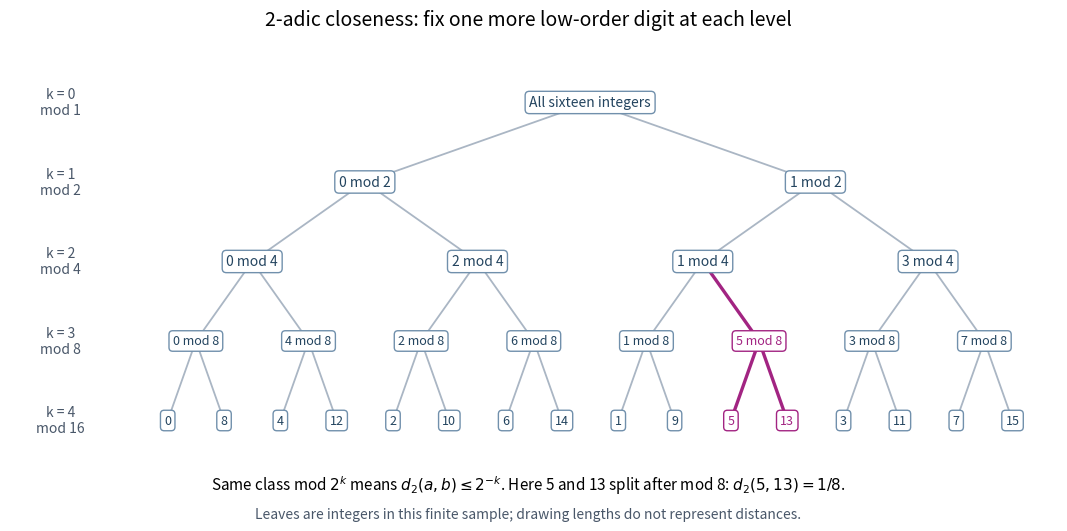

Python code for this plot:
"""Nested congruence classes on 0,...,15; write a white PNG to the CWD.

Tested with Python 3.14.4, NumPy 2.3.5, and Matplotlib 3.10.7.
"""

from pathlib import Path

import matplotlib
matplotlib.use("Agg")
import matplotlib.pyplot as plt
import numpy as np


def main():
    integers = list(range(16))
    leaves = sorted(integers, key=lambda n: tuple((n >> k) & 1 for k in range(4)))
    positions = {n: float(i) for i, n in enumerate(leaves)}
    groups = {(k, r): [n for n in integers if n % 2 ** k == r]
              for k in range(5) for r in range(2 ** k)}
    centers = {key: float(np.mean([positions[n] for n in members]))
               for key, members in groups.items()}
    for k in range(4):
        for r in range(2 ** k):
            parent = set(groups[k, r])
            left, right = set(groups[k + 1, r]), set(groups[k + 1, r + 2 ** k])
            assert not left & right and left | right == parent
    for k in range(1, 5):
        for members in (groups[k, r] for r in range(2 ** k)):
            assert all((a - b) % 2 ** k == 0 for a in members for b in members)
    assert groups[3, 5] == [5, 13]
    assert groups[4, 5] == [5] and groups[4, 13] == [13]

    fig, ax = plt.subplots(figsize=(10.8, 5.5), dpi=110)
    fig.patch.set_facecolor("white")
    for k in range(1, 5):
        for r in range(2 ** k):
            parent = (k - 1, r % 2 ** (k - 1))
            active = (k, r) == (3, 5) or (k == 4 and r in (5, 13))
            ax.plot([centers[parent], centers[k, r]], [-(k - 1), -k],
                    color="#a22482" if active else "#aab6c4",
                    lw=2.4 if active else 1.3, zorder=1)
    for (k, r), center in centers.items():
        label = "All sixteen integers" if k == 0 else (
            str(r) if k == 4 else f"{r} mod {2 ** k}")
        active = (k, r) == (3, 5) or (k == 4 and r in (5, 13))
        ax.text(center, -k, label, ha="center", va="center",
                fontsize=10 if k < 3 else 9,
                color="#a22482" if active else "#23445f",
                bbox=dict(boxstyle="round,pad=.30", facecolor="white",
                          edgecolor="#a22482" if active else "#7190ac"), zorder=3)
    for k in range(5):
        modulus = 2 ** k
        ax.text(-1.9, -k, f"k = {k}\nmod {modulus}", va="center",
                ha="center", fontsize=10, color="#495769")
    ax.set_xlim(-2.8, 15.8)
    ax.set_ylim(-4.5, .55)
    ax.axis("off")
    fig.suptitle("2-adic closeness: fix one more low-order digit at each level",
                 fontsize=14, y=.96)
    fig.text(.5, .085,
             r"Same class mod $2^k$ means $d_2(a,b)\leq 2^{-k}$. "
             r"Here 5 and 13 split after mod 8: $d_2(5,13)=1/8$.",
             ha="center", fontsize=11)
    fig.text(.5, .035,
             "Leaves are integers in this finite sample; drawing lengths do not represent distances.",
             ha="center", fontsize=10, color="#495769")
    fig.subplots_adjust(left=.02, right=.99, top=.87, bottom=.14)
    fig.savefig(Path.cwd() / "two-adic-congruence-clusters.png",
                facecolor="white", transparent=False)
    plt.close(fig)


if __name__ == "__main__":
    main()
